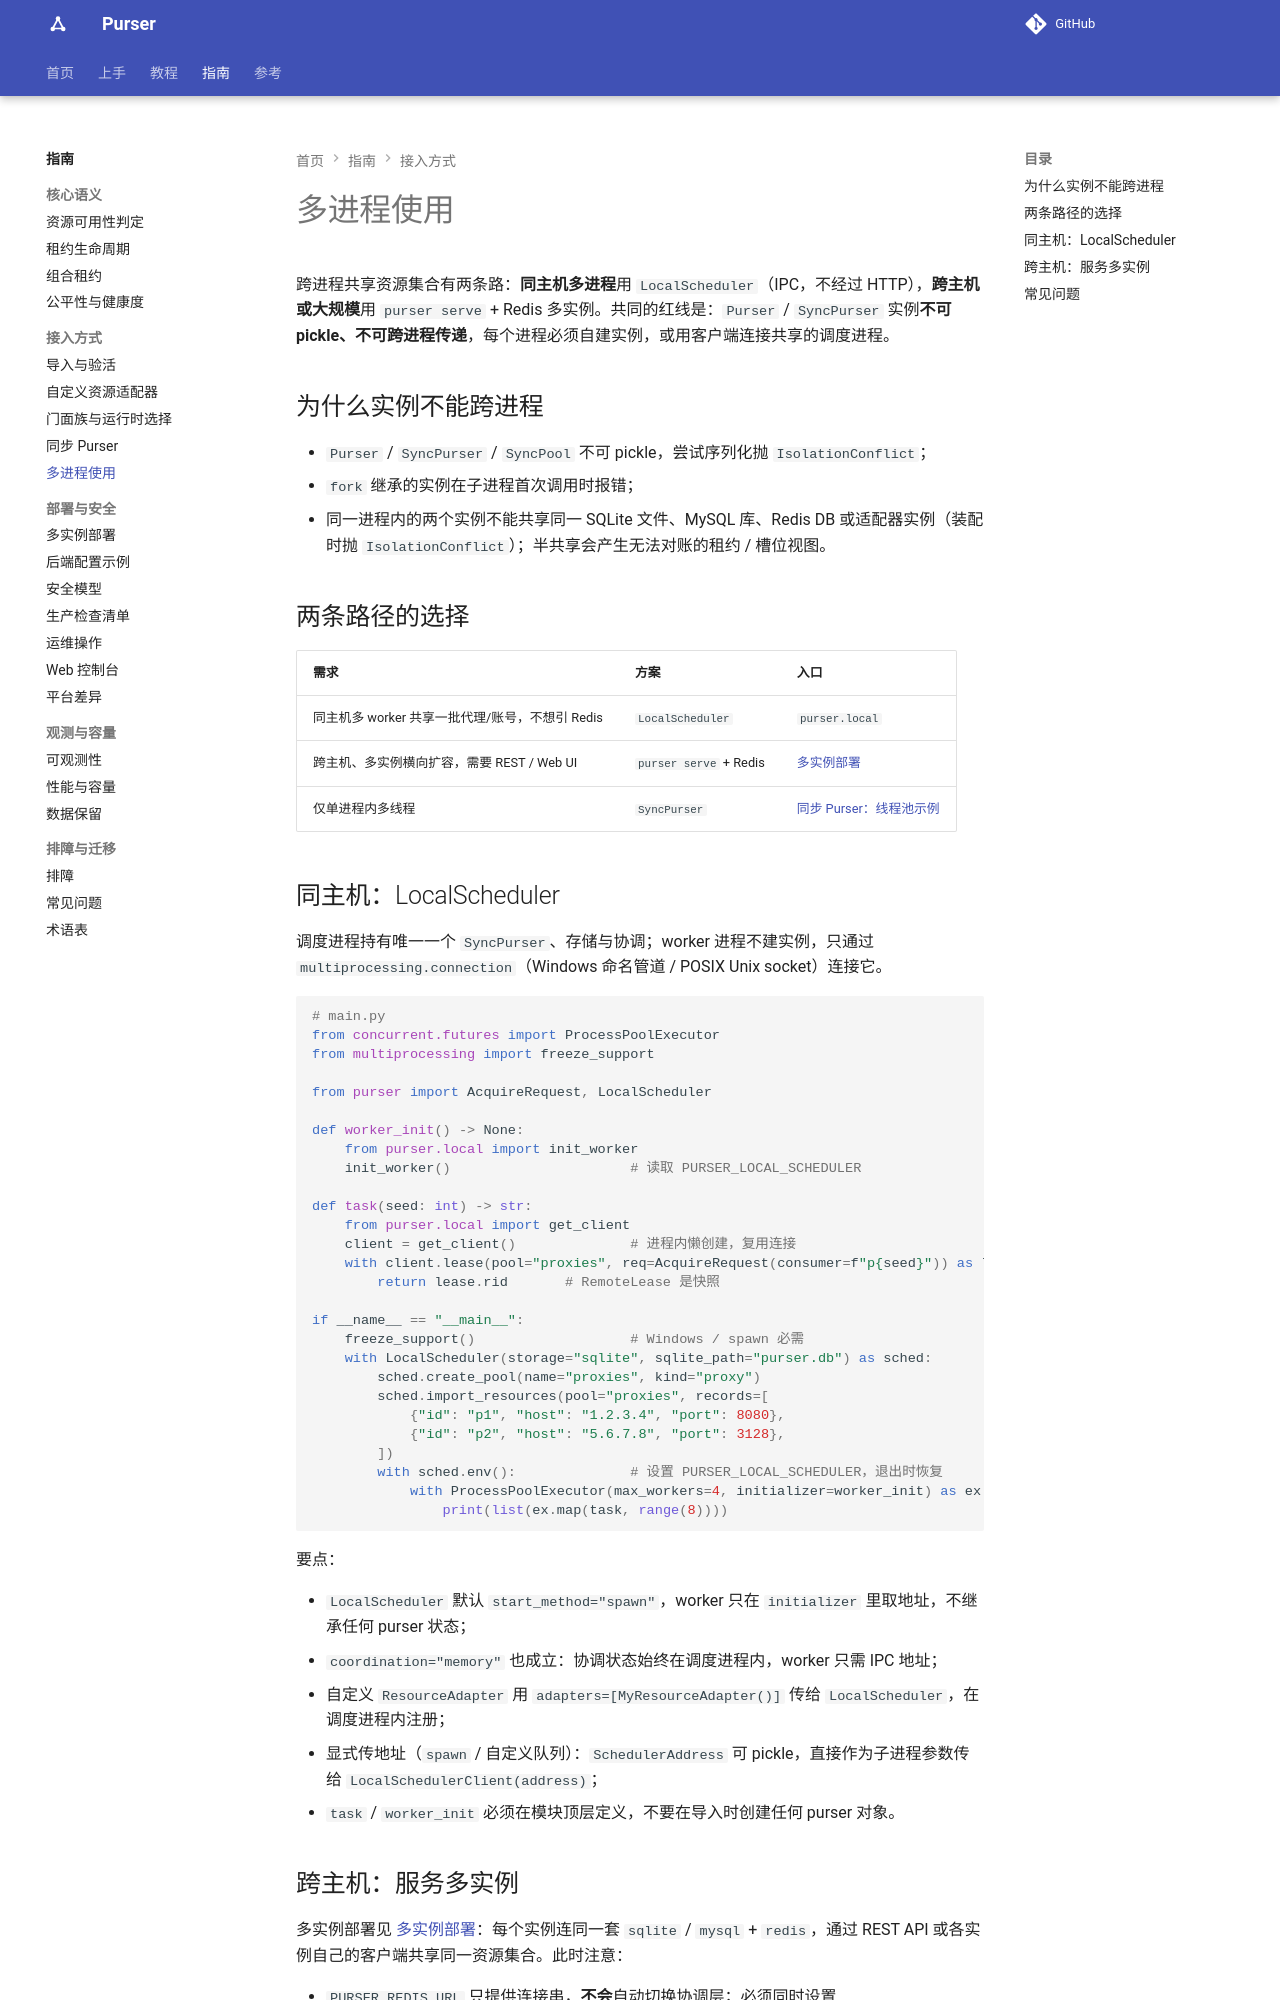

repository: kusen-alpha/purser · page: guides/multiprocessing/index.html · generator: mkdocs

# 多进程使用

跨进程共享资源集合有两条路：**同主机多进程**用 `LocalScheduler`（IPC，不经过 HTTP），**跨主机或大规模**用 `purser serve` + Redis 多实例。共同的红线是：`Purser` / `SyncPurser` 实例**不可 pickle、不可跨进程传递**，每个进程必须自建实例，或用客户端连接共享的调度进程。

## 为什么实例不能跨进程

- `Purser` / `SyncPurser` / `SyncPool` 不可 pickle，尝试序列化抛 `IsolationConflict`；
- `fork` 继承的实例在子进程首次调用时报错；
- 同一进程内的两个实例不能共享同一 SQLite 文件、MySQL 库、Redis DB 或适配器实例（装配时抛 `IsolationConflict`）；半共享会产生无法对账的租约 / 槽位视图。

## 两条路径怎么选

| 需求 | 方案 | 入口 |
| --- | --- | --- |
| 同主机多 worker 共享一批代理/账号，不想引 Redis | `LocalScheduler` | `purser.local` |
| 跨主机、多实例横向扩容，需要 REST / Web UI | `purser serve` + Redis | [多实例部署](multi-instance.md) |
| 仅单进程内多线程 | `SyncPurser` | [同步 Purser：线程池示例](sync-facade.md#threadpool) |
